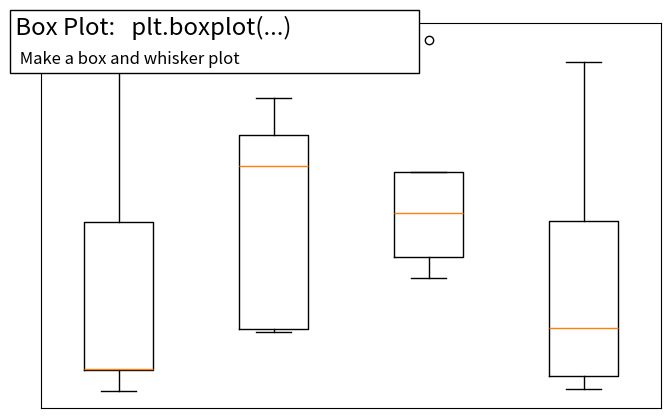

Write Python code to recreate this figure.
%matplotlib inline

import numpy as np
import matplotlib.pyplot as plt


fig = plt.figure(figsize=(8, 5))
axes = plt.subplot(111)

n = 5
Z = np.zeros((n, 4))
X = np.linspace(0, 2, n, endpoint=True)
Y = np.random.random((n, 4))
plt.boxplot(Y)

plt.xticks(())
plt.yticks(())


# Add a title and a box around it
from matplotlib.patches import FancyBboxPatch
ax = plt.gca()
ax.add_patch(FancyBboxPatch((-0.05, .87),
                            width=.66, height=.165, clip_on=False,
                            boxstyle="square,pad=0", zorder=3,
                            facecolor='white', alpha=1.0,
                            transform=plt.gca().transAxes))

plt.text(-0.05, 1.02, " Box Plot:   plt.boxplot(...)\n ",
        horizontalalignment='left',
        verticalalignment='top',
        size='xx-large',
        transform=axes.transAxes)

plt.text(-0.04, .98, "\n Make a box and whisker plot ",
        horizontalalignment='left',
        verticalalignment='top',
        size='large',
        transform=axes.transAxes)

plt.show()